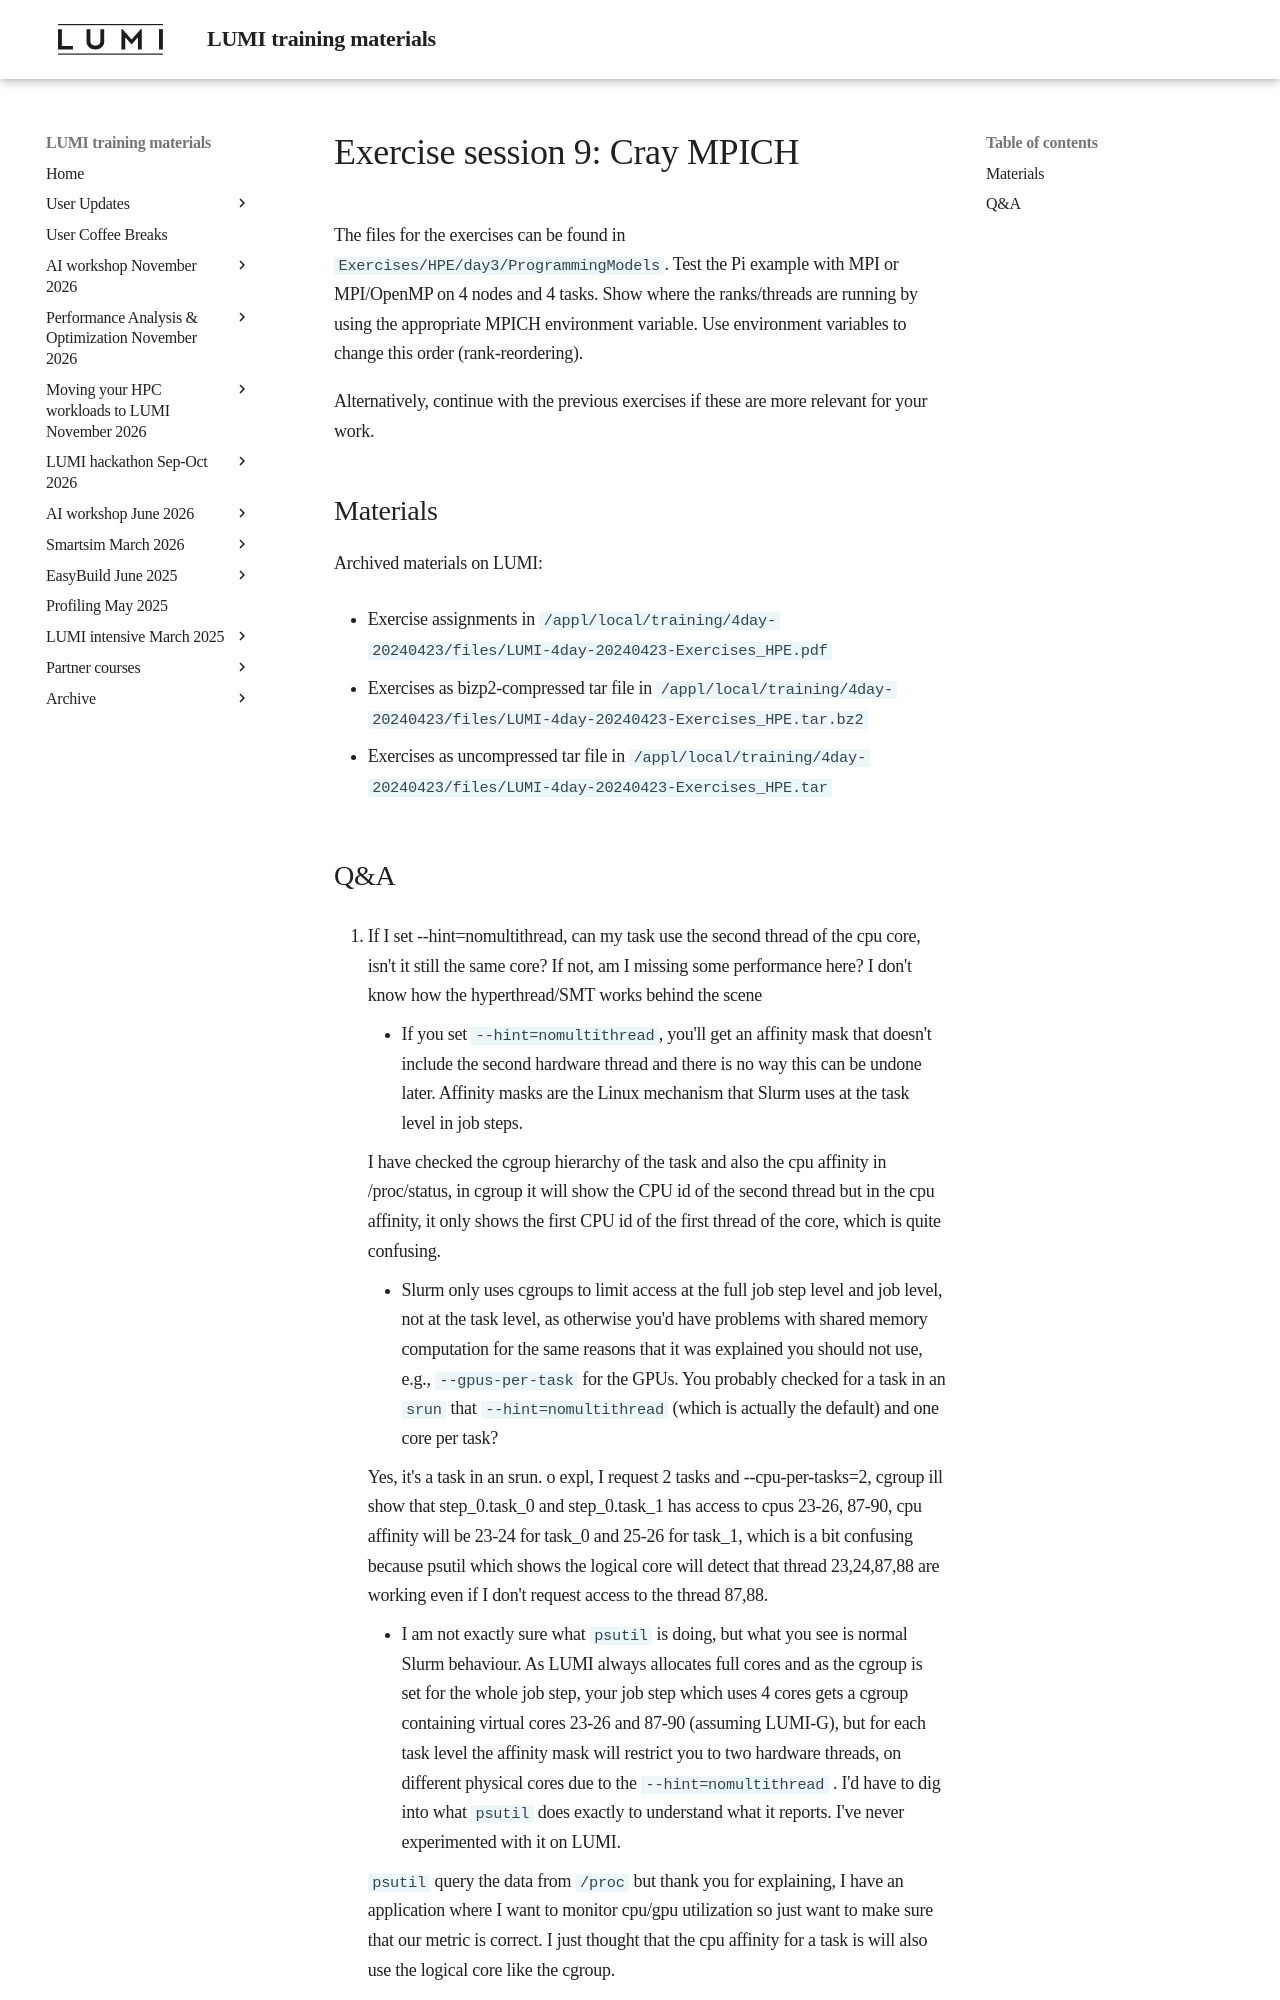

repository: Lumi-supercomputer/LUMI-training-materials · page: 4day-20240423/extra_3_06_Exercises_9/index.html · generator: mkdocs

# Exercise session 9: Cray MPICH

The files for the exercises can be found in `Exercises/HPE/day3/ProgrammingModels`.
Test the Pi example with MPI or MPI/OpenMP on 4 nodes and 4 tasks.
Show where the ranks/threads are running by using the appropriate MPICH environment variable.
Use environment variables to change this order (rank-reordering).

Alternatively, continue with the previous exercises if these are more relevant for your work.


## Materials

<!--
No materials available at the moment.
-->

<!--
Temporary location of materials (for the lifetime of the training project):

-   See the exercise assignments in
    `/project/project_465001098/Slides/HPE/Exercises.pdf`

-   Exercise files in `/project/project_465001098/Exercises/HPE/day3`

Temporary web-available materials:

-    Overview exercise assignments day 1+2+3 temporarily available on
     [this link](https://462000265.lumidata.eu/4day-20240423/files/LUMI-4day-20240423-3_Exercises_day3.pdf)
-->

Archived materials on LUMI:

-   Exercise assignments in `/appl/local/training/4day-20240423/files/LUMI-4day-20240423-Exercises_HPE.pdf`

-   Exercises as bizp2-compressed tar file in
    `/appl/local/training/4day-20240423/files/LUMI-4day-20240423-Exercises_HPE.tar.bz2`

-   Exercises as uncompressed tar file in
    `/appl/local/training/4day-20240423/files/LUMI-4day-20240423-Exercises_HPE.tar`
